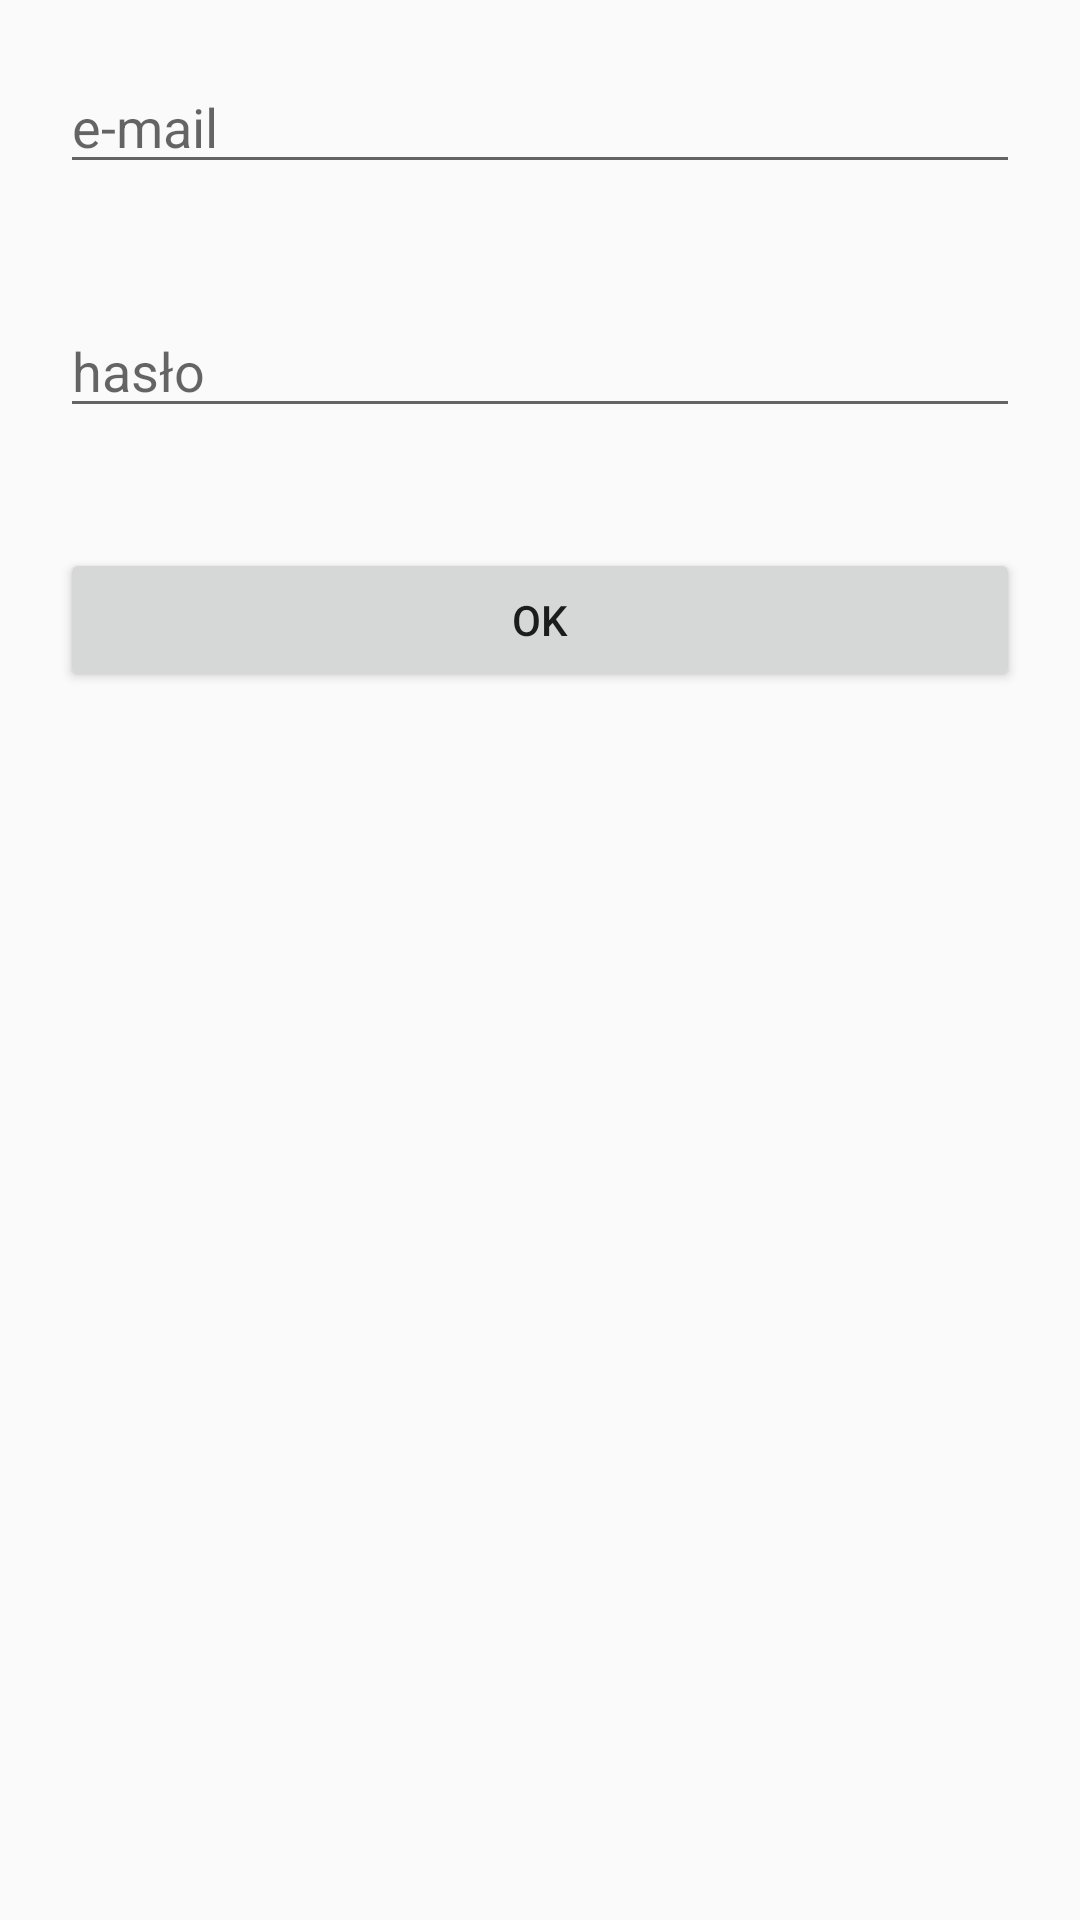

Layout XML and referenced resources for this Android screen:
<!-- AndroidManifest.xml: application theme AppTheme -->
<!-- res/layout/activity_login.xml -->
<?xml version="1.0" encoding="utf-8"?>
<LinearLayout xmlns:android="http://schemas.android.com/apk/res/android"
    android:orientation="vertical"
    android:layout_width="match_parent"
    android:layout_height="match_parent"
    android:weightSum="1">

    <EditText
        android:id="@+id/email"
        android:layout_width="match_parent"
        android:layout_height="wrap_content"
        android:layout_margin="20dp"
        android:inputType="textEmailAddress"
        android:hint="@string/e_mail"/>

    <EditText
        android:id="@+id/password"
        android:layout_width="match_parent"
        android:layout_height="wrap_content"
        android:hint="@string/password"
        android:layout_margin="20dp"
        android:inputType="textPassword"/>

    <Button
        android:id="@+id/okButton"
        android:layout_width="match_parent"
        android:layout_height="wrap_content"
        android:layout_margin="20dp"
        android:text="@string/ok_button"
        />
</LinearLayout>
<!-- resources referenced by this layout -->
<resources>
  <string name="e_mail">e-mail</string>
  <string name="ok_button">OK</string>
  <string name="password">hasło</string>
  <style name="AppTheme" parent="Theme.AppCompat.Light.DarkActionBar">
          
      </style>
</resources>
